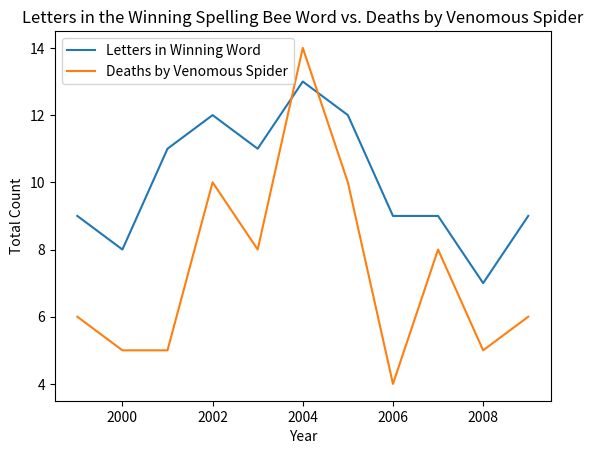

Reproduce this figure in Python.
from matplotlib import pyplot as plt

# Location String	Location Code
# 'best'	            0
# 'upper right'	        1
# 'upper left'	        2
# 'lower left'	        3
# 'lower right'	        4
# 'right'	            5
# 'center left'	        6
# 'center right'	    7
# 'lower center'	    8
# 'upper center'	    9
# 'center'	            10

deaths_venomous_spider = [6,5,5,10,8,14,10,4,8,5,6]

letters_spelling_bee = [9,8,11,12,11,13,12,9,9,7,9]

years=[1999,2000,2001,2002,2003,2004,2005,2006,2007,2008,2009]

plt.xlabel("Year")
plt.ylabel("Total Count")

plt.plot(years, letters_spelling_bee)
plt.plot(years, deaths_venomous_spider)
plt.title("Letters in the Winning Spelling Bee Word vs. Deaths by Venomous Spider")
legend_labels = ["Letters in Winning Word", "Deaths by Venomous Spider"]
plt.legend(legend_labels, loc=0)
plt.show()
